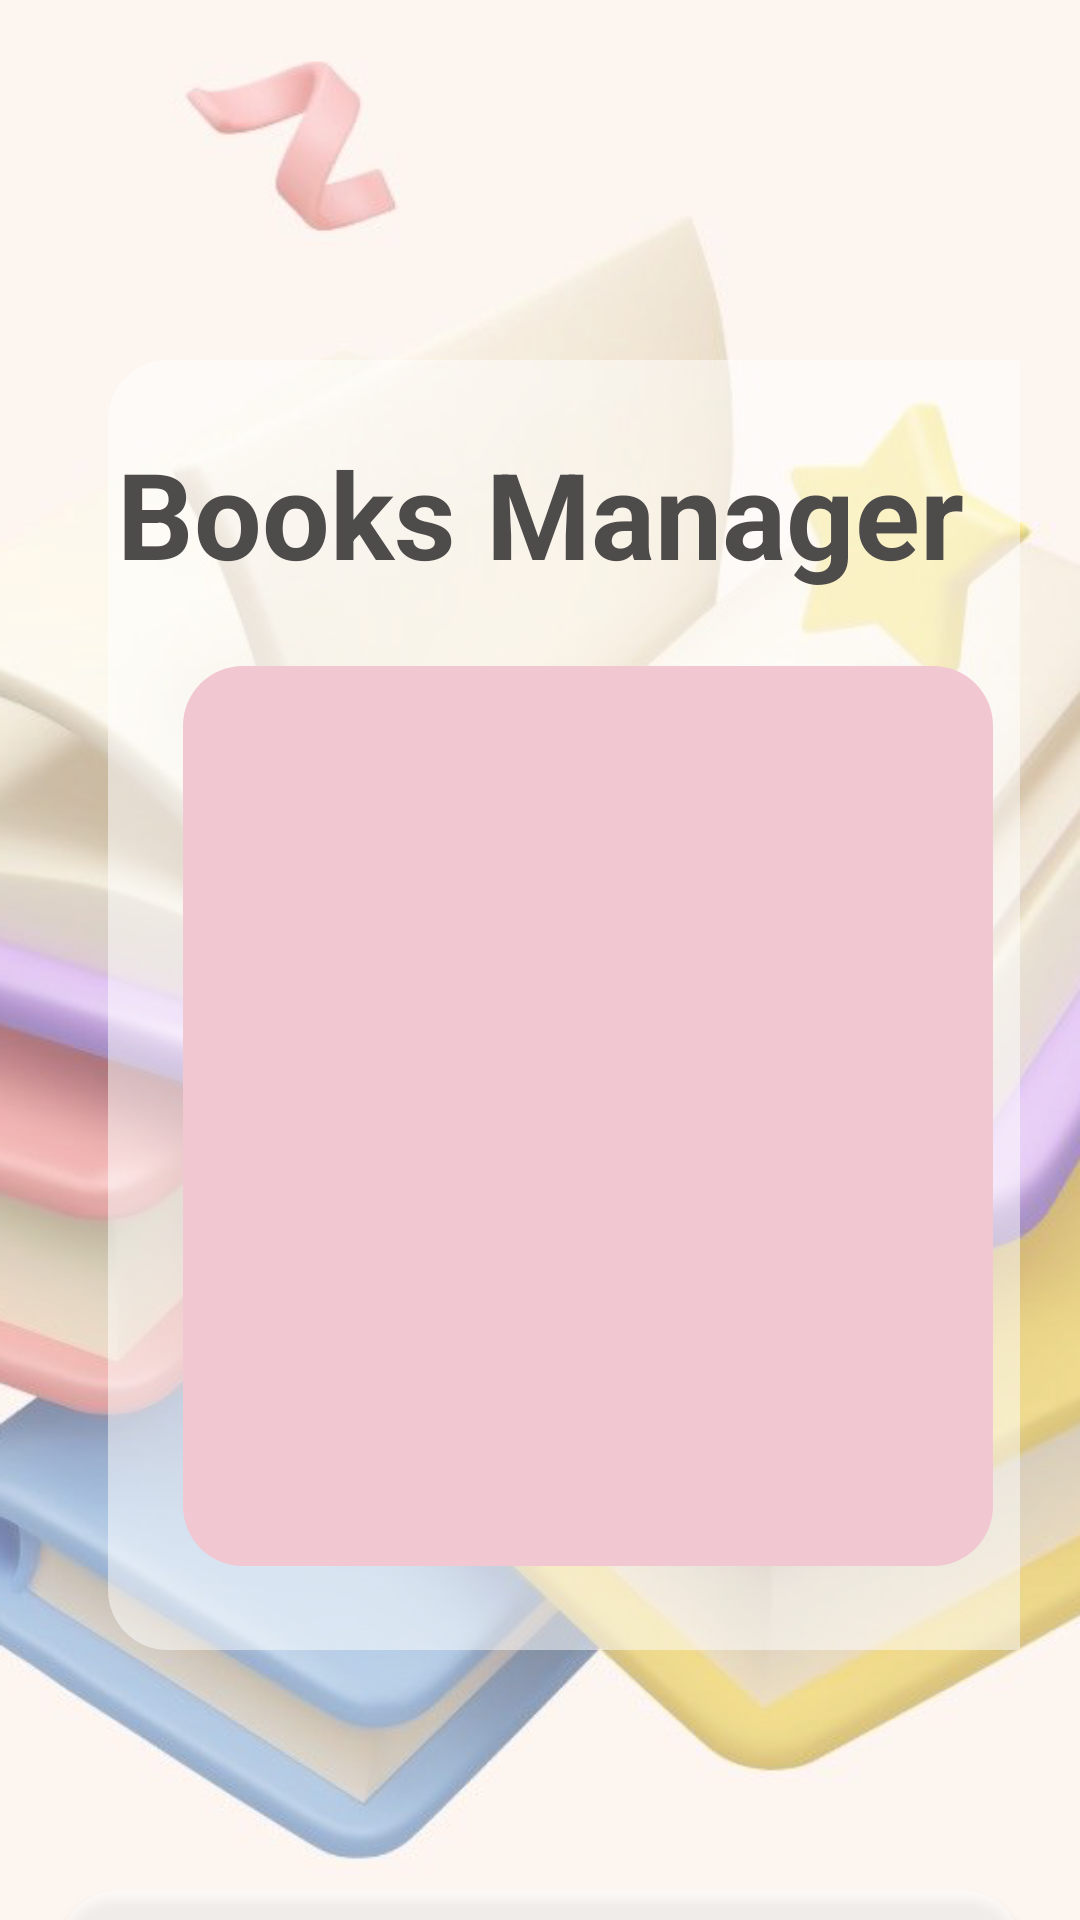

This screen was rendered from an Android layout file. Write that file and the resources it references.
<!-- AndroidManifest.xml: application theme Theme.BooksManager -->
<!-- res/layout/activity_boot.xml -->
<?xml version="1.0" encoding="utf-8"?>
<LinearLayout xmlns:android="http://schemas.android.com/apk/res/android"
    xmlns:app="http://schemas.android.com/apk/res-auto"
    xmlns:tools="http://schemas.android.com/tools"
    android:layout_width="match_parent"
    android:layout_height="match_parent"
    tools:context=".BootActivity"
    android:background="@drawable/background">
    <LinearLayout
        android:layout_width="match_parent"
        android:layout_height="match_parent"
        android:orientation="vertical"
        android:paddingHorizontal="20dp"
        android:gravity="center|top"
        android:background="@drawable/effect_blur">

        <androidx.constraintlayout.widget.ConstraintLayout
            android:layout_width="match_parent"
            android:layout_height="wrap_content"
            android:layout_marginTop="120dp">

            <ImageView
                android:id="@+id/imageView2"
                android:layout_width="321dp"
                android:layout_height="430dp"
                android:layout_marginStart="16dp"
                android:layout_marginEnd="16dp"
                android:background="@drawable/custom_curved_corners_img"
                app:layout_constraintBottom_toBottomOf="parent"
                app:layout_constraintEnd_toEndOf="parent"
                app:layout_constraintHorizontal_bias="0.0"
                app:layout_constraintStart_toStartOf="parent"
                app:layout_constraintTop_toTopOf="parent"
                app:layout_constraintVertical_bias="0.0" />

            <TextView
                android:id="@+id/textView"
                android:layout_width="wrap_content"
                android:layout_height="wrap_content"
                android:layout_gravity="center"
                android:text="Books Manager"
                android:textAllCaps="false"
                android:textColor="#4E4B4B"
                android:textSize="40dp"
                android:textStyle="bold"
                app:layout_constraintBottom_toTopOf="@id/imageView"
                app:layout_constraintEnd_toEndOf="parent"
                app:layout_constraintStart_toStartOf="parent"
                app:layout_constraintTop_toTopOf="parent" />

            <ImageView
                android:id="@+id/imageView"
                android:layout_width="270dp"
                android:layout_height="300dp"
                android:layout_marginBottom="28dp"
                android:background="@drawable/custom_img_intro"
                android:src="@drawable/img_intro"
                app:layout_constraintBottom_toBottomOf="parent"
                app:layout_constraintEnd_toEndOf="@+id/imageView2"
                app:layout_constraintHorizontal_bias="0.49"
                app:layout_constraintStart_toStartOf="@+id/imageView2" />

        </androidx.constraintlayout.widget.ConstraintLayout>

        <Button
            android:id="@+id/btn_login_boot"
            android:layout_width="321dp"
            android:layout_height="70dp"
            android:background="@drawable/custom_curved_corners_img"
            android:text="Login Now"
            android:layout_marginTop="80dp"
            android:textAllCaps="false"
            android:textSize="30dp"
            android:textColor="#4E4B4B"/>

        <TextView
            android:layout_width="wrap_content"
            android:layout_height="wrap_content"
            android:text="Made by Q.Vuong"
            android:layout_marginTop="20dp"/>

    </LinearLayout>
</LinearLayout>
<!-- resources referenced by this layout -->
<resources>
  <!-- drawable background: png bitmap (drawable, 368478 bytes) -->
  <!-- drawable custom_curved_corners_img (drawable) -->
  <?xml version="1.0" encoding="utf-8"?>
  <shape xmlns:android="http://schemas.android.com/apk/res/android">
   <corners
       android:radius="20dp" />
      <solid
          android:color="#80FFFFFF"/>
  </shape>
  <!-- drawable custom_img_intro (drawable) -->
  <?xml version="1.0" encoding="utf-8"?>
  <shape xmlns:android="http://schemas.android.com/apk/res/android">
      <corners
          android:radius="20dp"/>
      <padding
          android:top="5dp"
          android:bottom="5dp"
          android:right="5dp"
          android:left="5dp"/>
      <solid
          android:color="#f1c7d1"/>
  </shape>
  <!-- drawable effect_blur (drawable) -->
  <shape xmlns:android="http://schemas.android.com/apk/res/android">
      <solid android:color="#66FFFFFF" /> 
  </shape>
  <style name="Theme.BooksManager" parent="Base.Theme.BooksManager" />
  <style name="Base.Theme.BooksManager" parent="Theme.AppCompat.DayNight.NoActionBar">
          
          
      </style>
</resources>
